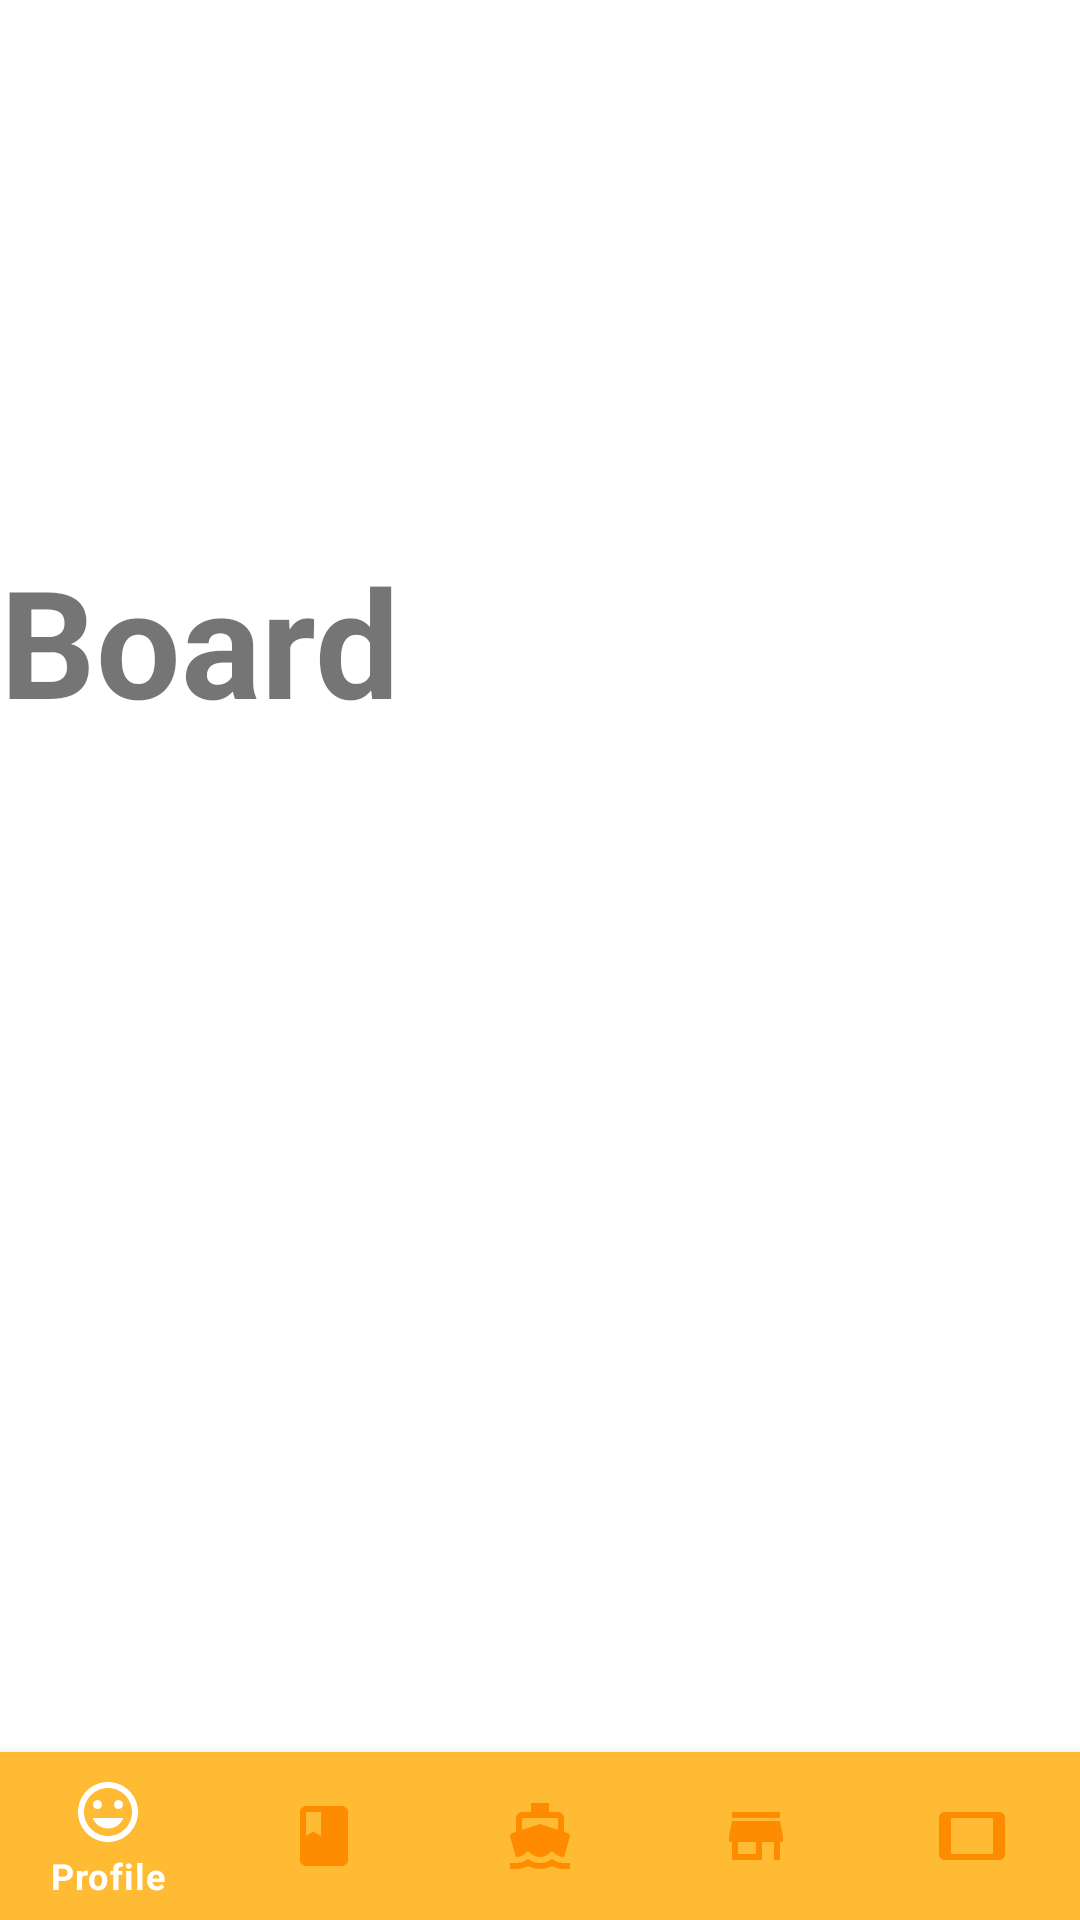

Android layout source for this screen:
<!-- AndroidManifest.xml: application theme AppTheme -->
<!-- res/layout/activity_board.xml -->
<?xml version="1.0" encoding="utf-8"?>
<androidx.constraintlayout.widget.ConstraintLayout xmlns:android="http://schemas.android.com/apk/res/android"
    xmlns:app="http://schemas.android.com/apk/res-auto"
    xmlns:tools="http://schemas.android.com/tools"
    android:layout_width="match_parent"
    android:layout_height="match_parent"
    tools:context=".activities.BoardActivity">

    <TextView
        android:id="@+id/boardView"
        android:layout_width="wrap_content"
        android:layout_height="wrap_content"
        android:layout_centerInParent="true"
        android:layout_marginTop="180dp"
        android:layout_marginEnd="20dp"
        android:text="Board"
        android:textSize="50sp"
        android:textStyle="bold"
        app:layout_constraintHorizontal_bias="0.0"
        app:layout_constraintStart_toStartOf="parent"
        app:layout_constraintTop_toTopOf="parent" />

    <com.google.android.material.bottomnavigation.BottomNavigationView
        android:id="@+id/navigation_bar"
        android:layout_width="wrap_content"
        android:layout_height="wrap_content"
        android:layout_alignParentBottom="true"
        app:itemBackground="@android:color/holo_orange_light"
        app:itemIconTint="@drawable/selectednavigation"
        app:itemTextColor="@drawable/selectednavigation"
        app:layout_constraintBottom_toBottomOf="parent"
        app:layout_constraintEnd_toEndOf="parent"
        app:layout_constraintHorizontal_bias="0.0"
        app:layout_constraintStart_toStartOf="parent"
        app:menu="@menu/menu_navigating" />




</androidx.constraintlayout.widget.ConstraintLayout>
<!-- resources referenced by this layout -->
<resources>
  <!-- drawable selectednavigation (drawable) -->
  <?xml version="1.0" encoding="utf-8"?>
  <selector xmlns:android="http://schemas.android.com/apk/res/android">
  
      <item
          android:state_checked="true"
          android:color="@android:color/white"/>
      <item
          android:state_selected ="false"
          android:color="#FF8C00"/>
  
  </selector>
</resources>
